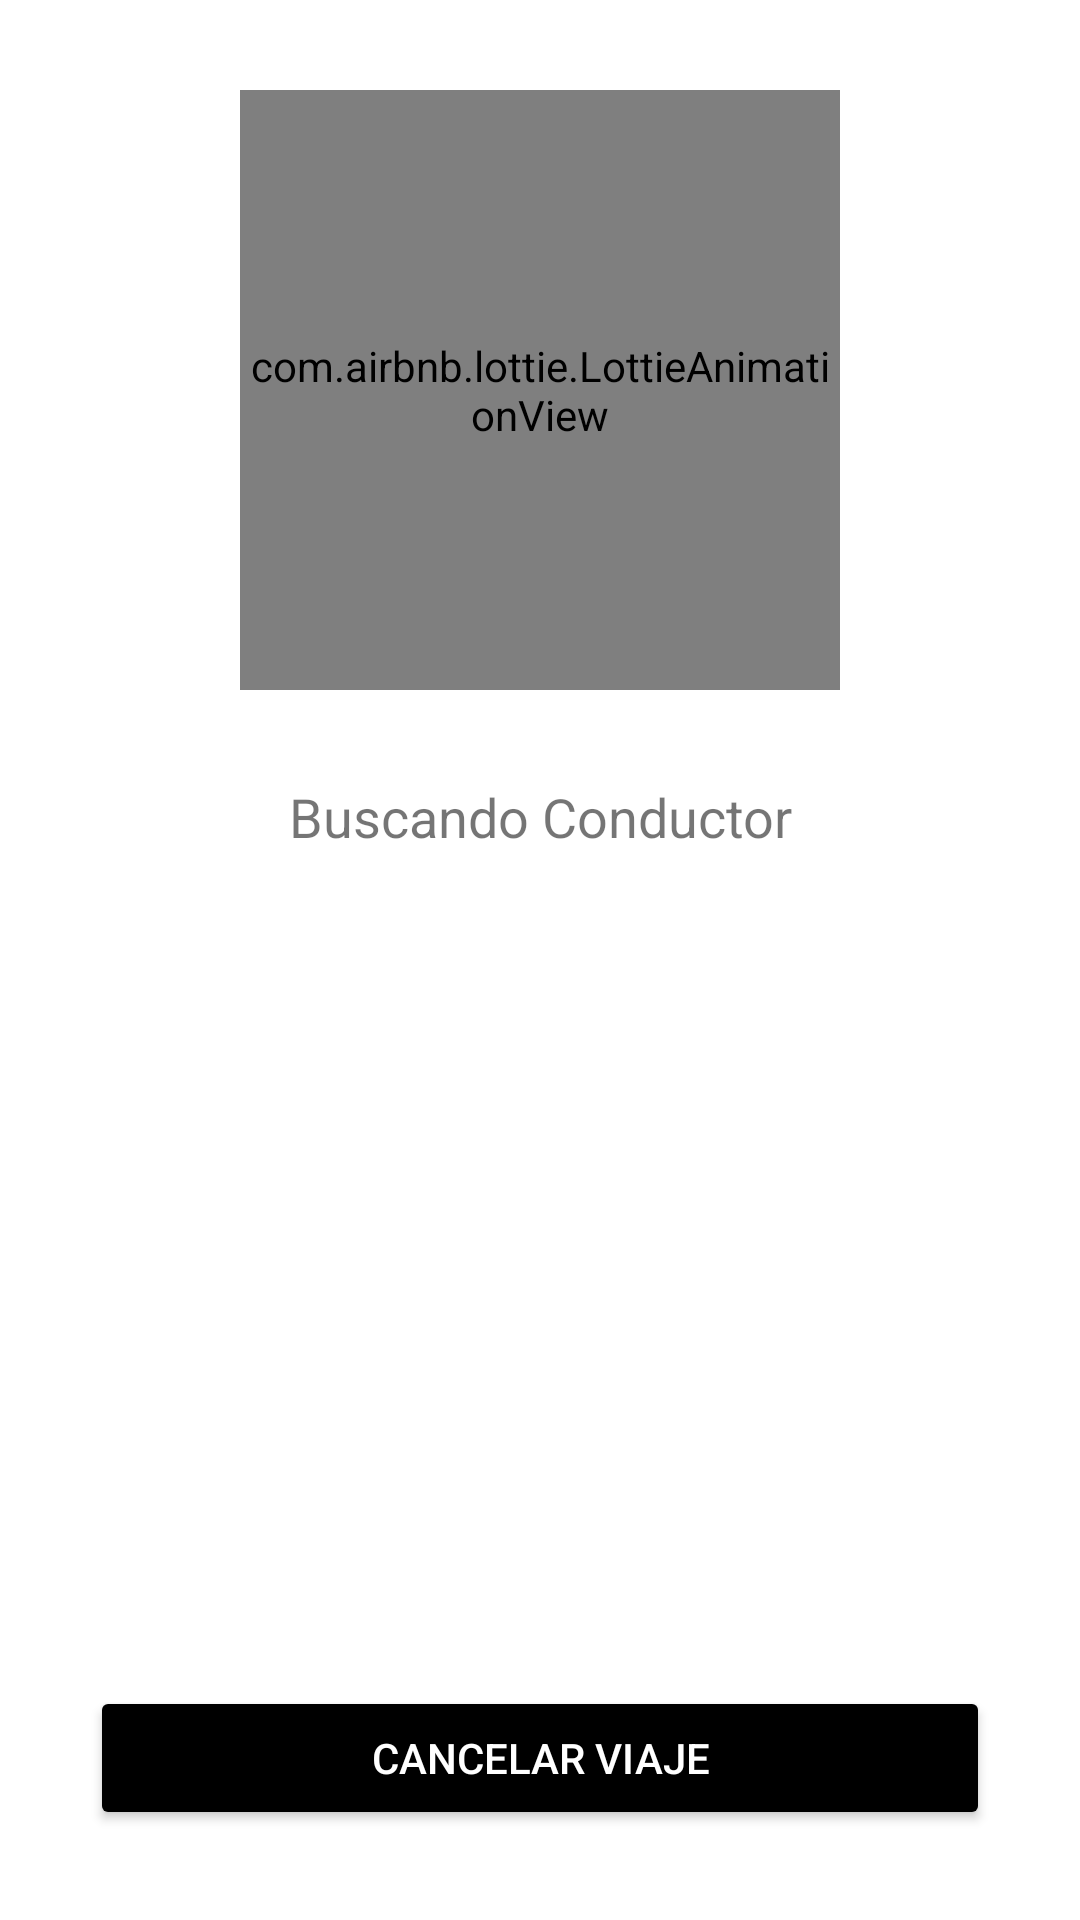

Android layout source for this screen:
<!-- AndroidManifest.xml: application theme Theme.MyApplication -->
<!-- res/layout/activity_request_drivers.xml -->
<?xml version="1.0" encoding="utf-8"?>
<androidx.coordinatorlayout.widget.CoordinatorLayout xmlns:android="http://schemas.android.com/apk/res/android"
    xmlns:app="http://schemas.android.com/apk/res-auto"
    xmlns:tools="http://schemas.android.com/tools"
    android:layout_width="match_parent"
    android:layout_height="match_parent"
    android:fitsSystemWindows="true"
    tools:context=".activities.Clientes.RequestDrivers">

    <LinearLayout
        android:layout_width="match_parent"
        android:layout_height="match_parent"
        android:orientation="vertical"
        tools:ignore="MissingClass">

        <com.airbnb.lottie.LottieAnimationView
            android:id="@+id/lottie_clock"
            android:layout_width="200dp"
            android:layout_height="200dp"
            android:layout_gravity="center"
            android:layout_margin="30dp"
            app:lottie_autoPlay="true"
            app:lottie_fileName="67372-car-safety-2.json"
            app:lottie_imageAssetsFolder="assets"
            app:lottie_loop="true" />

        <TextView
            android:id="@+id/textviewLokingFor"
            android:layout_width="match_parent"
            android:layout_height="wrap_content"
            android:text="Buscando Conductor"
            android:textAlignment="center"
            android:textSize="18sp" />

        <LinearLayout
            android:layout_width="match_parent"
            android:layout_height="0dp"
            android:layout_weight="1"
            android:gravity="bottom"
            android:orientation="vertical">

            <Button
                android:id="@+id/buttonAnimation"
                android:layout_width="match_parent"
                android:layout_height="wrap_content"
                android:layout_margin="30dp"
                android:backgroundTint="@color/black"
                android:text="cancelar viaje"
                android:textColor="@color/colorwhite">

            </Button>

        </LinearLayout>


    </LinearLayout>
</androidx.coordinatorlayout.widget.CoordinatorLayout>
<!-- resources referenced by this layout -->
<resources>
  <color name="black">#FF000000</color>
  <color name="colorwhite">#FFFFFFFF</color>
  <style name="Theme.MyApplication" parent="Theme.MaterialComponents.DayNight.NoActionBar">
          
          <item name="colorPrimary">@color/purple_500</item>
          <item name="colorPrimaryVariant">@color/purple_700</item>
          <item name="colorOnPrimary">@color/colorwhite</item>
          
          <item name="colorSecondary">@color/teal_200</item>
          <item name="colorSecondaryVariant">@color/teal_700</item>
          <item name="colorOnSecondary">@color/black</item>
          
          <item name="android:statusBarColor" tools:targetApi="l">?attr/colorPrimaryVariant</item>
          
      </style>
  <color name="purple_500">#FF6200EE</color>
  <color name="purple_700">#FF3700B3</color>
  <color name="teal_200">#FF03DAC5</color>
  <color name="teal_700">#FF018786</color>
</resources>
